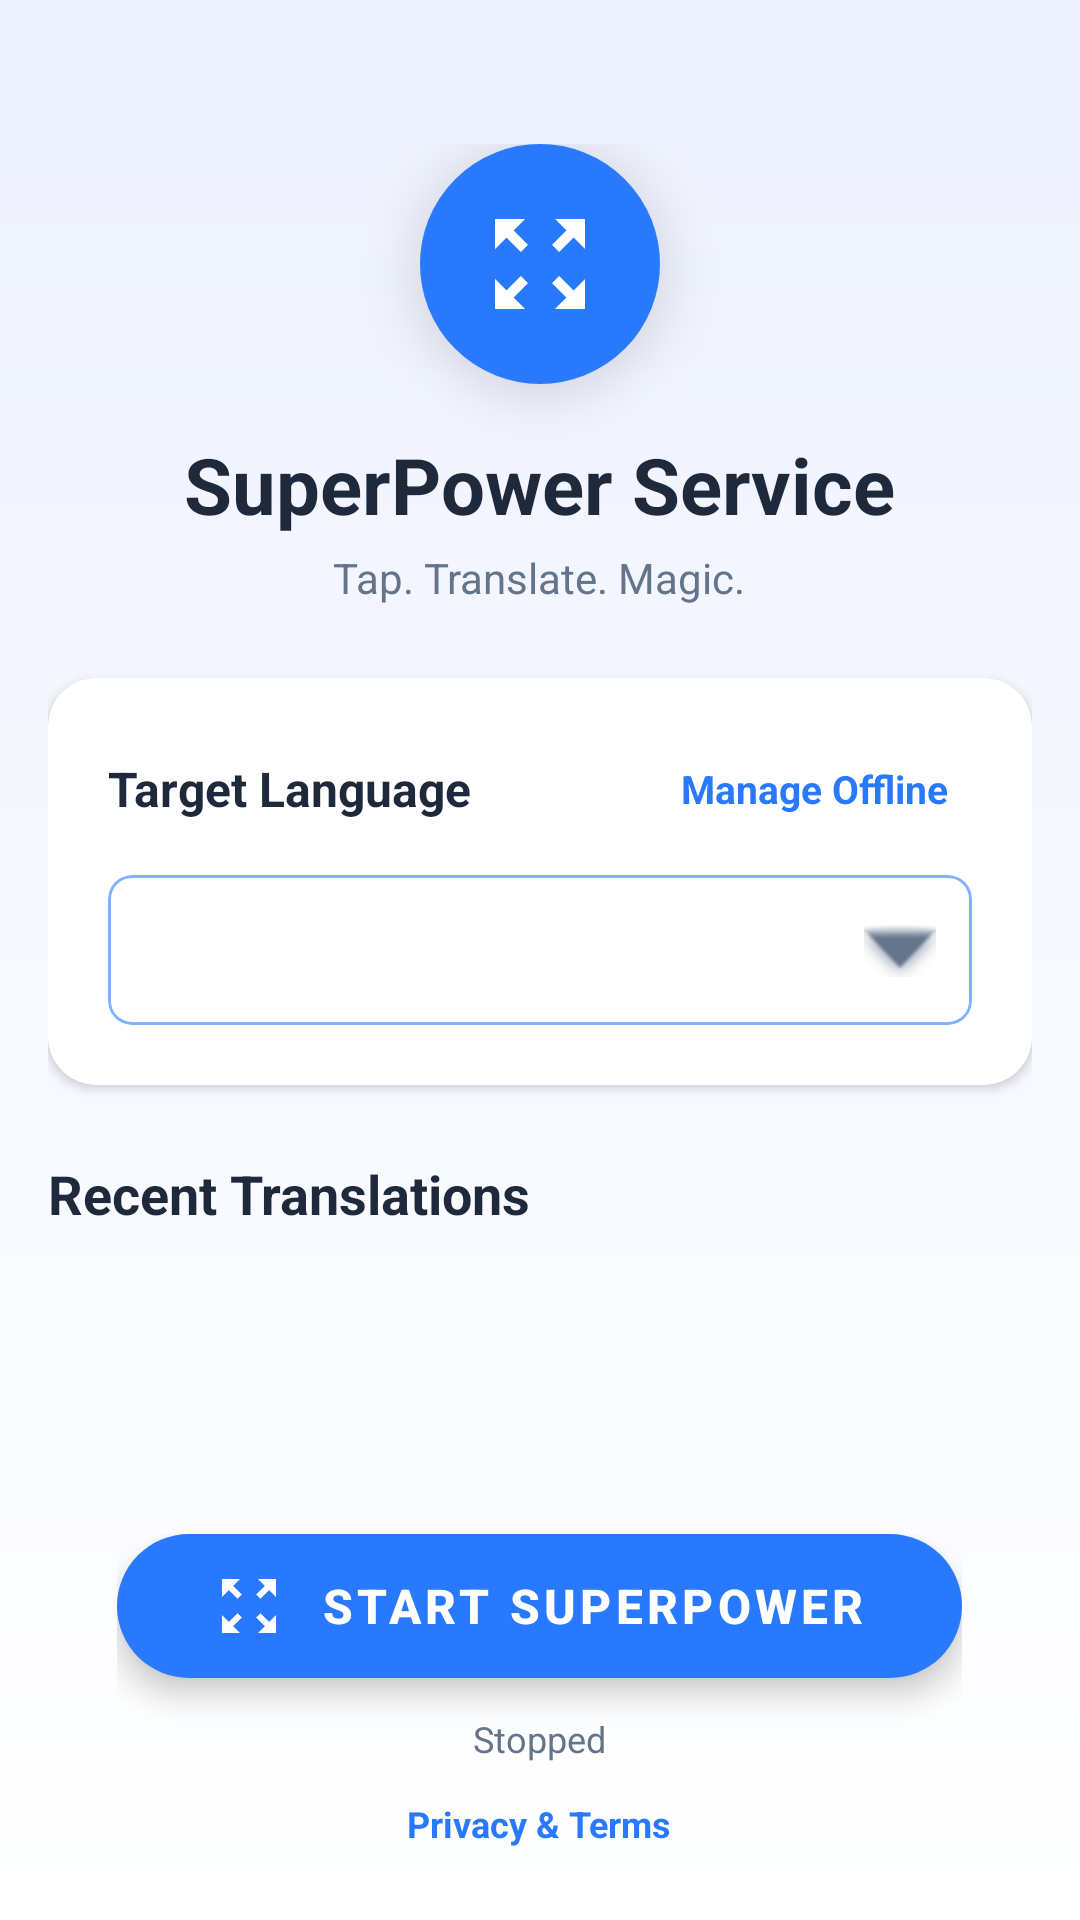

Produce the Android XML layout that renders to this screen, including the resource entries it uses.
<!-- AndroidManifest.xml: activity theme Theme.SuperPower -->
<!-- res/layout/activity_main.xml -->
<?xml version="1.0" encoding="utf-8"?>
<androidx.coordinatorlayout.widget.CoordinatorLayout xmlns:android="http://schemas.android.com/apk/res/android"
    xmlns:app="http://schemas.android.com/apk/res-auto"
    android:layout_width="match_parent"
    android:layout_height="match_parent"
    android:background="@drawable/bg_gradient_main">

    <androidx.core.widget.NestedScrollView
        android:layout_width="match_parent"
        android:layout_height="match_parent"
        android:padding="16dp"
        android:clipToPadding="false">

        <LinearLayout
            android:layout_width="match_parent"
            android:layout_height="wrap_content"
            android:orientation="vertical">

            
            <LinearLayout
                android:layout_width="match_parent"
                android:layout_height="wrap_content"
                android:orientation="vertical"
                android:gravity="center"
                android:layout_marginBottom="24dp"
                android:layout_marginTop="32dp">

                <ImageView
                    android:layout_width="80dp"
                    android:layout_height="80dp"
                    android:src="@drawable/ic_scan"
                    android:background="@drawable/bg_circle"
                    android:backgroundTint="@color/purple_500"
                    android:elevation="12dp"
                    android:padding="20dp"
                    app:tint="@color/white" />

                <TextView
                    android:layout_width="wrap_content"
                    android:layout_height="wrap_content"
                    android:text="@string/app_name"
                    android:textSize="26sp"
                    android:textStyle="bold"
                    android:textColor="@color/text_primary"
                    android:layout_marginTop="16dp"/>

                <TextView
                    android:layout_width="wrap_content"
                    android:layout_height="wrap_content"
                    android:text="Tap. Translate. Magic."
                    android:textSize="14sp"
                    android:textColor="@color/text_secondary"
                    android:layout_marginTop="4dp"/>
            </LinearLayout>

            
            <com.google.android.material.card.MaterialCardView
                android:layout_width="match_parent"
                android:layout_height="wrap_content"
                app:cardCornerRadius="16dp"
                app:cardElevation="2dp"
                app:cardBackgroundColor="@color/surface_card"
                android:layout_marginBottom="24dp">

                <LinearLayout
                    android:layout_width="match_parent"
                    android:layout_height="wrap_content"
                    android:orientation="vertical"
                    android:padding="20dp">

                    <LinearLayout
                        android:layout_width="match_parent"
                        android:layout_height="wrap_content"
                        android:gravity="center_vertical">
                        
                        <TextView
                            android:layout_width="0dp"
                            android:layout_height="wrap_content"
                            android:layout_weight="1"
                            android:text="Target Language"
                            android:textStyle="bold"
                            android:textColor="@color/text_primary"
                            android:textSize="16sp"/>

                        <TextView
                            android:id="@+id/btn_manage_models"
                            android:layout_width="wrap_content"
                            android:layout_height="wrap_content"
                            android:text="Manage Offline"
                            android:textColor="@color/purple_500"
                            android:textSize="13sp"
                            android:textStyle="bold"
                            android:background="?attr/selectableItemBackground"
                            android:padding="8dp"/>
                    </LinearLayout>

                    <com.google.android.material.card.MaterialCardView
                         android:layout_width="match_parent"
                         android:layout_height="wrap_content"
                         app:cardCornerRadius="8dp"
                         app:strokeColor="@color/purple_200"
                         app:strokeWidth="1dp"
                         app:cardElevation="0dp"
                         app:cardBackgroundColor="@android:color/transparent"
                         android:layout_marginTop="12dp">
                         
                        <Spinner
                            android:id="@+id/spinner_languages"
                            android:layout_width="match_parent"
                            android:layout_height="50dp"
                            android:background="@android:color/transparent"
                            android:paddingStart="12dp"/>
                         
                        <ImageView
                             android:layout_width="24dp"
                             android:layout_height="24dp"
                             android:src="@android:drawable/arrow_down_float"
                             android:layout_gravity="center_vertical|end"
                             android:layout_marginEnd="12dp"
                             app:tint="@color/text_secondary"/>
                    </com.google.android.material.card.MaterialCardView>

                </LinearLayout>
            </com.google.android.material.card.MaterialCardView>

            
            <LinearLayout
                 android:layout_width="match_parent"
                 android:layout_height="wrap_content"
                 android:orientation="horizontal"
                 android:gravity="center_vertical"
                 android:layout_marginBottom="8dp">

                 <TextView
                    android:layout_width="0dp"
                    android:layout_height="wrap_content"
                    android:layout_weight="1"
                    android:text="Recent Translations"
                    android:textStyle="bold"
                    android:textSize="18sp"
                    android:textColor="@color/text_primary"/>
            </LinearLayout>

            <androidx.recyclerview.widget.RecyclerView
                android:id="@+id/rv_history"
                android:layout_width="match_parent"
                android:layout_height="wrap_content"
                android:nestedScrollingEnabled="false"
                android:minHeight="200dp"/>

            
            <Space
                android:layout_width="match_parent"
                android:layout_height="160dp"/>

        </LinearLayout>
    </androidx.core.widget.NestedScrollView>

    
    <LinearLayout
        android:layout_width="wrap_content"
        android:layout_height="wrap_content"
        android:orientation="vertical"
        android:gravity="center_horizontal"
        android:layout_gravity="bottom|center_horizontal"
        android:paddingBottom="16dp"
        android:clipChildren="false"
        android:clipToPadding="false">

        <com.google.android.material.floatingactionbutton.ExtendedFloatingActionButton
            android:id="@+id/btn_action"
            android:layout_width="wrap_content"
            android:layout_height="wrap_content"
            android:text="@string/start_service"
            android:textColor="@color/white"
            android:textStyle="bold"
            android:textSize="16sp"
            app:icon="@drawable/ic_scan"
            app:iconTint="@color/white"
            app:backgroundTint="@color/purple_500"
            android:paddingStart="32dp"
            android:paddingEnd="32dp"
            android:elevation="6dp"/>

        <TextView
            android:id="@+id/tv_status"
            android:layout_width="wrap_content"
            android:layout_height="wrap_content"
            android:text="Stopped"
            android:textSize="12sp"
            android:textColor="@color/text_secondary"
            android:layout_marginTop="12dp"/>

        <TextView
            android:id="@+id/btn_privacy"
            android:layout_width="wrap_content"
            android:layout_height="wrap_content"
            android:text="Privacy &amp; Terms"
            android:textSize="12sp"
            android:textStyle="bold"
            android:textColor="@color/purple_500"
            android:background="?attr/selectableItemBackground"
            android:padding="8dp"
            android:layout_marginTop="4dp"/>
            
    </LinearLayout>

</androidx.coordinatorlayout.widget.CoordinatorLayout>
<!-- resources referenced by this layout -->
<resources>
  <color name="purple_200">#82B1FF</color>
  <color name="purple_500">#2979FF</color>
  <color name="surface_card">#FFFFFF</color>
  <color name="text_primary">#1E293B</color>
  <color name="text_secondary">#64748B</color>
  <color name="white">#FFFFFFFF</color>
  <!-- drawable bg_circle (drawable) -->
  <?xml version="1.0" encoding="utf-8"?>
  <shape xmlns:android="http://schemas.android.com/apk/res/android"
      android:shape="oval">
      <solid android:color="@color/purple_500" />
      <stroke android:width="2dp" android:color="#FFFFFF" />
  </shape>
  <!-- drawable bg_gradient_main (drawable) -->
  <?xml version="1.0" encoding="utf-8"?>
  <shape xmlns:android="http://schemas.android.com/apk/res/android"
      android:shape="rectangle">
      <gradient
          android:startColor="#EEF2FF"
          android:endColor="#FFFFFF"
          android:angle="270"
          android:type="linear"/>
  </shape>
  <!-- drawable ic_scan (drawable) -->
  <vector xmlns:android="http://schemas.android.com/apk/res/android"
      android:width="24dp"
      android:height="24dp"
      android:viewportWidth="24"
      android:viewportHeight="24"
      android:tint="#FFFFFF">
    <path
        android:fillColor="@android:color/white"
        android:pathData="M15,3l2.3,2.3l-2.89,2.87l1.42,1.42L18.7,6.7L21,9V3H15zM3,9l2.3,-2.3l2.87,2.89l1.42,-1.42L6.7,5.3L9,3H3V9zM9,21l-2.3,-2.3l2.89,-2.87l-1.42,-1.42L5.3,17.3L3,15v6H9zM21,15l-2.3,2.3l-2.87,-2.89l-1.42,1.42l2.89,2.87L15,21h6V15z"/>
  </vector>
  <string name="app_name">SuperPower Service</string>
  <string name="start_service">Start SuperPower</string>
  <style name="Theme.SuperPower" parent="Theme.MaterialComponents.DayNight.NoActionBar">
          
          <item name="colorPrimary">@color/purple_500</item>
          <item name="colorPrimaryVariant">@color/purple_700</item>
          <item name="colorOnPrimary">@color/white</item>
          
          <item name="colorSecondary">@color/teal_200</item>
          <item name="colorSecondaryVariant">@color/teal_700</item>
          <item name="colorOnSecondary">@color/black</item>
          
          <item name="android:statusBarColor">?attr/colorPrimaryVariant</item>
          
      </style>
  <color name="purple_700">#2962FF</color>
  <color name="teal_200">#80DEEA</color>
  <color name="teal_700">#00BCD4</color>
  <color name="black">#FF000000</color>
</resources>
